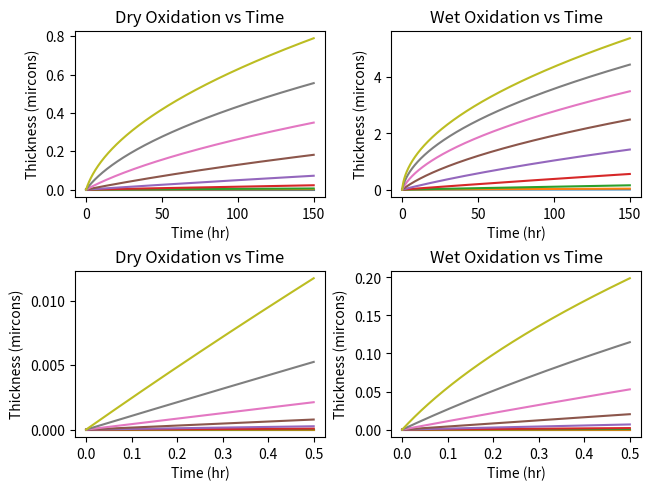

Write the Python code that produced this figure.
# -*- coding: utf-8 -*-
"""
Created on Mon Aug 26 18:03:46 2024

[redacted]
"""
def temp_constant(constant,E_A,T):
    return constant*np.exp((-1*E_A)/(K*T))
def deal_grove_model(A,B,t):
    return (-1*A+np.power(A**2+4*B*t,.5))/2
import numpy as np
import matplotlib.pyplot as plt
K=8.617*10**-5
B_A_0=[1.63*10**8,6.23*10**6]
B_0=[386,772]
E_A=[2,.78,1.23]

i=0 
temp=np.linspace(800,1200,9)
B_dry=[]
B_wet=[]
B_A_dry=[]
B_A_wet=[]
for t in temp:
    B_dry.append(temp_constant(B_0[1],E_A[2],t))
    B_wet.append(temp_constant(B_0[0],E_A[1],t))
    B_A_dry.append(temp_constant(B_A_0[1], E_A[0], t))
    B_A_wet.append(temp_constant(B_A_0[0], E_A[0], t))
A_dry=[]
A_wet=[]
i=0
for x in B_dry:
    A_dry.append(B_dry[i]/B_A_dry[i])
    A_wet.append(B_wet[i]/B_A_wet[i])
    i+=1
Ox_dry_0=[]
Ox_dry_1=[]
Ox_dry_2=[]
Ox_dry_3=[]
Ox_dry_4=[]
Ox_dry_5=[]
Ox_dry_6=[]
Ox_dry_7=[]
Ox_dry_8=[]
Ox_wet_0=[]
Ox_wet_1=[]
Ox_wet_2=[]
Ox_wet_3=[]
Ox_wet_4=[]
Ox_wet_5=[]
Ox_wet_6=[]
Ox_wet_7=[]
Ox_wet_8=[]
time=np.linspace(0,150,1000)
for t in time:
    Ox_dry_0.append(deal_grove_model(A_dry[0], B_dry[0], t))
    Ox_dry_1.append(deal_grove_model(A_dry[1], B_dry[1], t))
    Ox_dry_2.append(deal_grove_model(A_dry[2], B_dry[2], t))
    Ox_dry_3.append(deal_grove_model(A_dry[3], B_dry[3], t))
    Ox_dry_4.append(deal_grove_model(A_dry[4], B_dry[4], t))
    Ox_dry_5.append(deal_grove_model(A_dry[5], B_dry[5], t))
    Ox_dry_6.append(deal_grove_model(A_dry[6], B_dry[6], t))
    Ox_dry_7.append(deal_grove_model(A_dry[7], B_dry[7], t))
    Ox_dry_8.append(deal_grove_model(A_dry[8], B_dry[8], t))
    Ox_wet_0.append(deal_grove_model(A_wet[0], B_wet[0], t))
    Ox_wet_1.append(deal_grove_model(A_wet[1], B_wet[1], t))
    Ox_wet_2.append(deal_grove_model(A_wet[2], B_wet[2], t))
    Ox_wet_3.append(deal_grove_model(A_wet[3], B_wet[3], t))
    Ox_wet_4.append(deal_grove_model(A_wet[4], B_wet[4], t))
    Ox_wet_5.append(deal_grove_model(A_wet[5], B_wet[5], t))
    Ox_wet_6.append(deal_grove_model(A_wet[6], B_wet[6], t))
    Ox_wet_7.append(deal_grove_model(A_wet[7], B_wet[7], t))
    Ox_wet_8.append(deal_grove_model(A_wet[8], B_wet[8], t))

fig, axs = plt.subplots(2, 2, layout='constrained')

ax = axs[0][0]
ax.plot(time,Ox_dry_0)
ax.plot(time,Ox_dry_1)
ax.plot(time,Ox_dry_2)
ax.plot(time,Ox_dry_3)
ax.plot(time,Ox_dry_4)
ax.plot(time,Ox_dry_5)
ax.plot(time,Ox_dry_6)
ax.plot(time,Ox_dry_7)
ax.plot(time,Ox_dry_8)
ax.set_title('Dry Oxidation vs Time')
ax.set(xlabel="Time (hr)",ylabel="Thickness (mircons)")


ax = axs[0][1]
ax.plot(time,Ox_wet_0)
ax.plot(time,Ox_wet_1)
ax.plot(time,Ox_wet_2)
ax.plot(time,Ox_wet_3)
ax.plot(time,Ox_wet_4)
ax.plot(time,Ox_wet_5)
ax.plot(time,Ox_wet_6)
ax.plot(time,Ox_wet_7)
ax.plot(time,Ox_wet_8)
ax.set_title('Wet Oxidation vs Time')
ax.set(xlabel="Time (hr)",ylabel="Thickness (mircons)")
Ox_dry_0=[]
Ox_dry_1=[]
Ox_dry_2=[]
Ox_dry_3=[]
Ox_dry_4=[]
Ox_dry_5=[]
Ox_dry_6=[]
Ox_dry_7=[]
Ox_dry_8=[]
Ox_wet_0=[]
Ox_wet_1=[]
Ox_wet_2=[]
Ox_wet_3=[]
Ox_wet_4=[]
Ox_wet_5=[]
Ox_wet_6=[]
Ox_wet_7=[]
Ox_wet_8=[]
time=np.linspace(0,.5,1000)
for t in time:
    Ox_dry_0.append(deal_grove_model(A_dry[0], B_dry[0], t))
    Ox_dry_1.append(deal_grove_model(A_dry[1], B_dry[1], t))
    Ox_dry_2.append(deal_grove_model(A_dry[2], B_dry[2], t))
    Ox_dry_3.append(deal_grove_model(A_dry[3], B_dry[3], t))
    Ox_dry_4.append(deal_grove_model(A_dry[4], B_dry[4], t))
    Ox_dry_5.append(deal_grove_model(A_dry[5], B_dry[5], t))
    Ox_dry_6.append(deal_grove_model(A_dry[6], B_dry[6], t))
    Ox_dry_7.append(deal_grove_model(A_dry[7], B_dry[7], t))
    Ox_dry_8.append(deal_grove_model(A_dry[8], B_dry[8], t))
    Ox_wet_0.append(deal_grove_model(A_wet[0], B_wet[0], t))
    Ox_wet_1.append(deal_grove_model(A_wet[1], B_wet[1], t))
    Ox_wet_2.append(deal_grove_model(A_wet[2], B_wet[2], t))
    Ox_wet_3.append(deal_grove_model(A_wet[3], B_wet[3], t))
    Ox_wet_4.append(deal_grove_model(A_wet[4], B_wet[4], t))
    Ox_wet_5.append(deal_grove_model(A_wet[5], B_wet[5], t))
    Ox_wet_6.append(deal_grove_model(A_wet[6], B_wet[6], t))
    Ox_wet_7.append(deal_grove_model(A_wet[7], B_wet[7], t))
    Ox_wet_8.append(deal_grove_model(A_wet[8], B_wet[8], t))

ax = axs[1][0]
ax.plot(time,Ox_dry_0)
ax.plot(time,Ox_dry_1)
ax.plot(time,Ox_dry_2)
ax.plot(time,Ox_dry_3)
ax.plot(time,Ox_dry_4)
ax.plot(time,Ox_dry_5)
ax.plot(time,Ox_dry_6)
ax.plot(time,Ox_dry_7)
ax.plot(time,Ox_dry_8)
ax.set_title('Dry Oxidation vs Time')
ax.set(xlabel="Time (hr)",ylabel="Thickness (mircons)")


ax = axs[1][1]
ax.plot(time,Ox_wet_0)
ax.plot(time,Ox_wet_1)
ax.plot(time,Ox_wet_2)
ax.plot(time,Ox_wet_3)
ax.plot(time,Ox_wet_4)
ax.plot(time,Ox_wet_5)
ax.plot(time,Ox_wet_6)
ax.plot(time,Ox_wet_7)
ax.plot(time,Ox_wet_8)
ax.set_title('Wet Oxidation vs Time')
ax.set(xlabel="Time (hr)",ylabel="Thickness (mircons)")


plt.show()